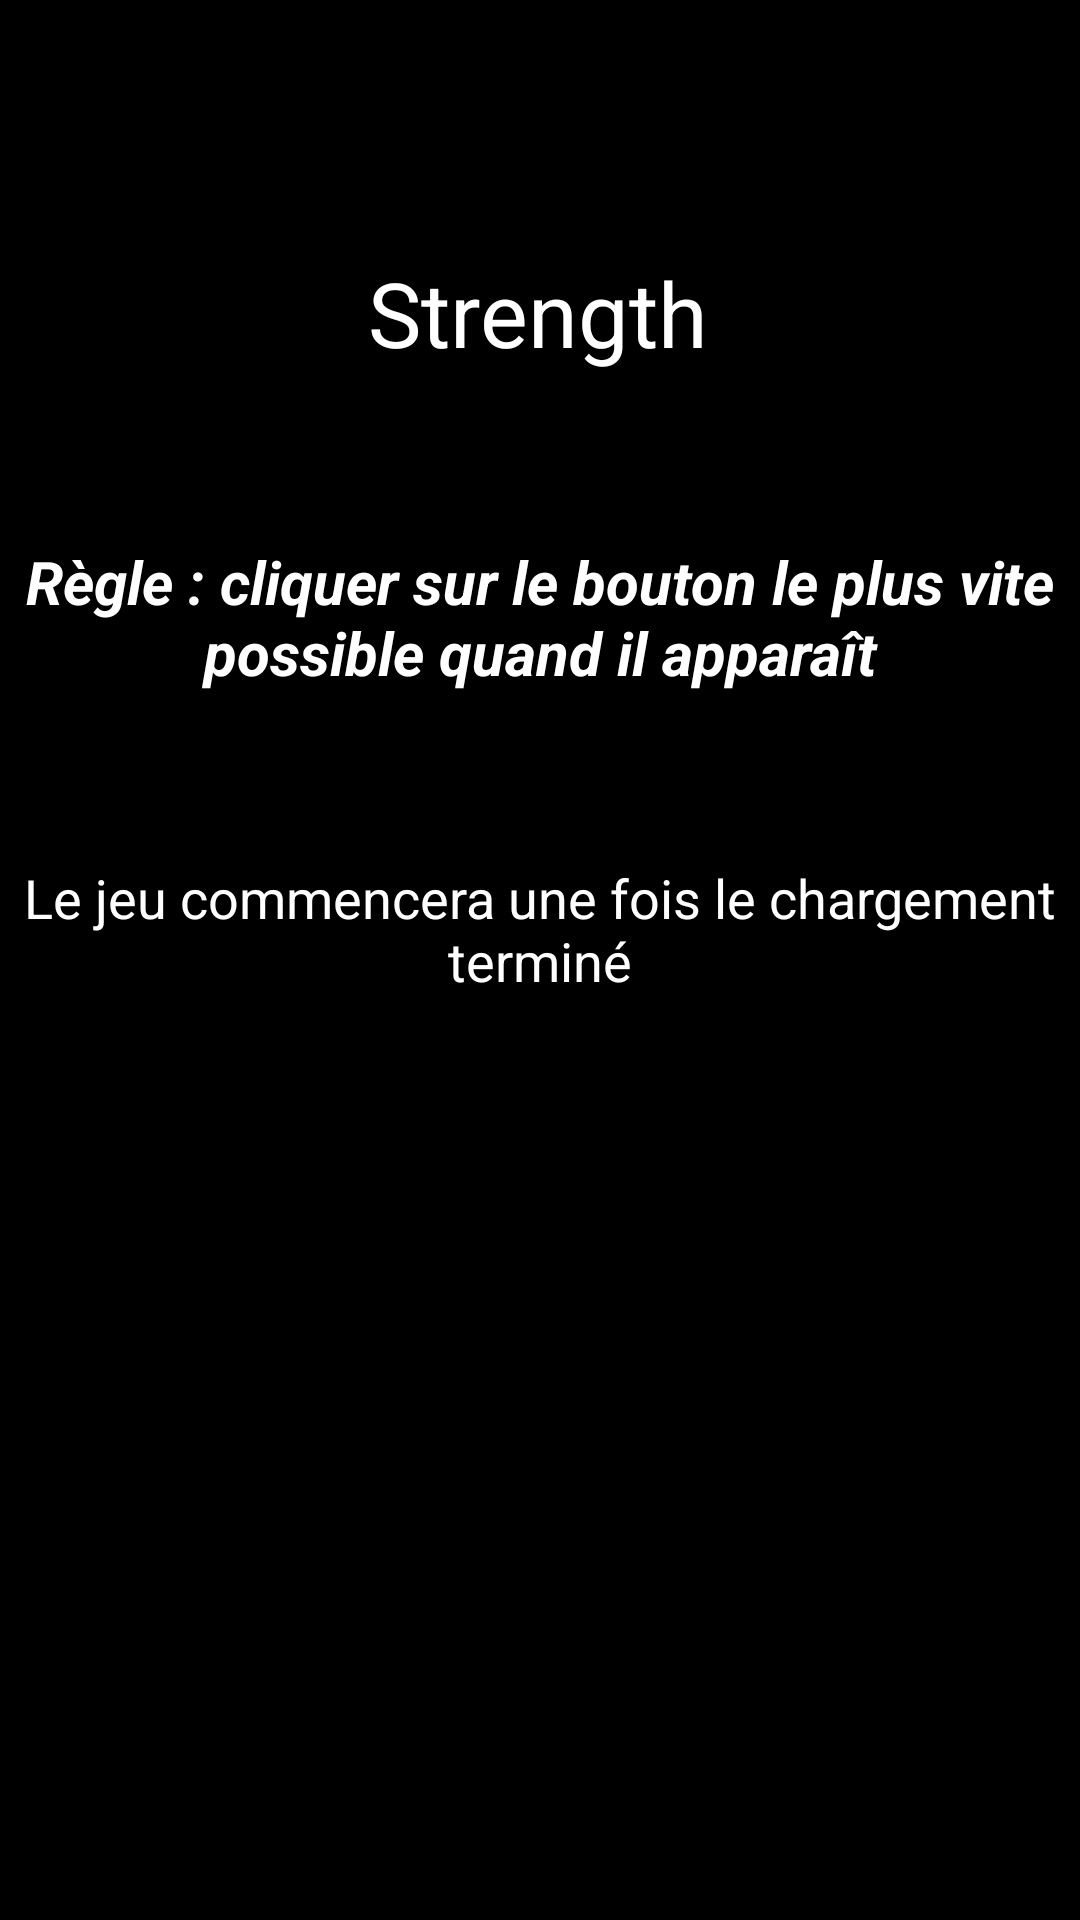

This screen was rendered from an Android layout file. Write that file and the resources it references.
<!-- AndroidManifest.xml: application theme Theme.TooFast -->
<!-- res/layout/activity_page_strength.xml -->
<?xml version="1.0" encoding="utf-8"?>
<androidx.constraintlayout.widget.ConstraintLayout xmlns:android="http://schemas.android.com/apk/res/android"
    xmlns:app="http://schemas.android.com/apk/res-auto"
    xmlns:tools="http://schemas.android.com/tools"
    android:layout_width="match_parent"
    android:layout_height="match_parent"
    android:background="@color/black"
    tools:context=".activities.games.PageStrength">

    <androidx.constraintlayout.widget.ConstraintLayout
        android:id="@+id/layout_regle_strength"
        android:layout_width="0dp"
        android:layout_height="0dp"
        android:background="@color/black"
        android:visibility="visible"
        app:layout_constraintBottom_toBottomOf="parent"
        app:layout_constraintEnd_toEndOf="parent"
        app:layout_constraintStart_toStartOf="parent"
        app:layout_constraintTop_toTopOf="parent"
        tools:visibility="visible">

        <ProgressBar
            android:id="@+id/progressBar_regle_strength"
            style="?android:attr/progressBarStyleHorizontal"
            android:layout_width="0dp"
            android:layout_height="wrap_content"
            android:layout_marginStart="16dp"
            android:layout_marginTop="32dp"
            android:layout_marginEnd="16dp"
            android:max="3000"
            app:layout_constraintEnd_toEndOf="parent"
            app:layout_constraintStart_toStartOf="parent"
            app:layout_constraintTop_toBottomOf="@+id/regle_strength2" />

        <TextView
            android:id="@+id/regle_strength"
            android:layout_width="wrap_content"
            android:layout_height="wrap_content"
            android:layout_marginTop="56dp"
            android:text="@string/regle_strength"
            android:textAlignment="center"
            android:textColor="@color/white"
            android:textSize="20sp"
            android:textStyle="bold|italic"
            app:layout_constraintEnd_toEndOf="parent"
            app:layout_constraintHorizontal_bias="0.0"
            app:layout_constraintStart_toStartOf="parent"
            app:layout_constraintTop_toBottomOf="@+id/title_strength" />

        <TextView
            android:id="@+id/regle_strength2"
            android:layout_width="wrap_content"
            android:layout_height="wrap_content"
            android:layout_marginTop="56dp"
            android:text="@string/waiting_screen_label"
            android:textAlignment="center"
            android:textColor="@color/white"
            android:textSize="18sp"
            app:layout_constraintEnd_toEndOf="parent"
            app:layout_constraintStart_toStartOf="parent"
            app:layout_constraintTop_toBottomOf="@+id/regle_strength" />

        <TextView
            android:id="@+id/title_strength"
            android:layout_width="wrap_content"
            android:layout_height="wrap_content"
            android:layout_marginTop="84dp"
            android:text="@string/titre_strength"
            android:textAlignment="center"
            android:textColor="@color/white"
            android:textSize="30sp"
            app:layout_constraintEnd_toEndOf="parent"
            app:layout_constraintHorizontal_bias="0.498"
            app:layout_constraintStart_toStartOf="parent"
            app:layout_constraintTop_toTopOf="parent" />



    </androidx.constraintlayout.widget.ConstraintLayout>

    <Button
        android:id="@+id/button_strength"
        android:layout_width="300dp"
        android:layout_height="200dp"
        android:background="#00BCD4"
        android:visibility="invisible"
        app:layout_constraintBottom_toBottomOf="parent"
        app:layout_constraintEnd_toEndOf="parent"
        app:layout_constraintStart_toStartOf="parent"
        app:layout_constraintTop_toTopOf="parent" />

</androidx.constraintlayout.widget.ConstraintLayout>
<!-- resources referenced by this layout -->
<resources>
  <string name="regle_strength">Règle : cliquer sur le bouton le plus vite possible quand il apparaît</string>
  <string name="titre_strength">Strength</string>
  <string name="waiting_screen_label">Le jeu commencera une fois le chargement terminé</string>
  <style name="Theme.TooFast" parent="Theme.MaterialComponents.DayNight.NoActionBar">
          
          <item name="colorPrimary">@color/purple_500</item>
          <item name="colorPrimaryVariant">@color/purple_700</item>
          <item name="colorOnPrimary">@color/white</item>
          
          <item name="colorSecondary">@color/teal_200</item>
          <item name="colorSecondaryVariant">@color/teal_700</item>
          <item name="colorOnSecondary">@color/black</item>
          
          <item name="android:statusBarColor" tools:targetApi="l">?attr/colorSecondaryVariant</item>
          
          <item name="android:navigationBarColor" tools:targetApi="l">?attr/colorSecondaryVariant</item>
          
      </style>
  <!-- not gathered from this repository: default colours our renderer supplied (Android Studio template values) -->
  <color name="purple_500">#FF6200EE</color>
  <color name="purple_700">#FF3700B3</color>
  <color name="teal_200">#FF03DAC5</color>
  <color name="teal_700">#FF018786</color>
  <color name="black">#FF000000</color>
  <color name="white">#FFFFFFFF</color>
</resources>
